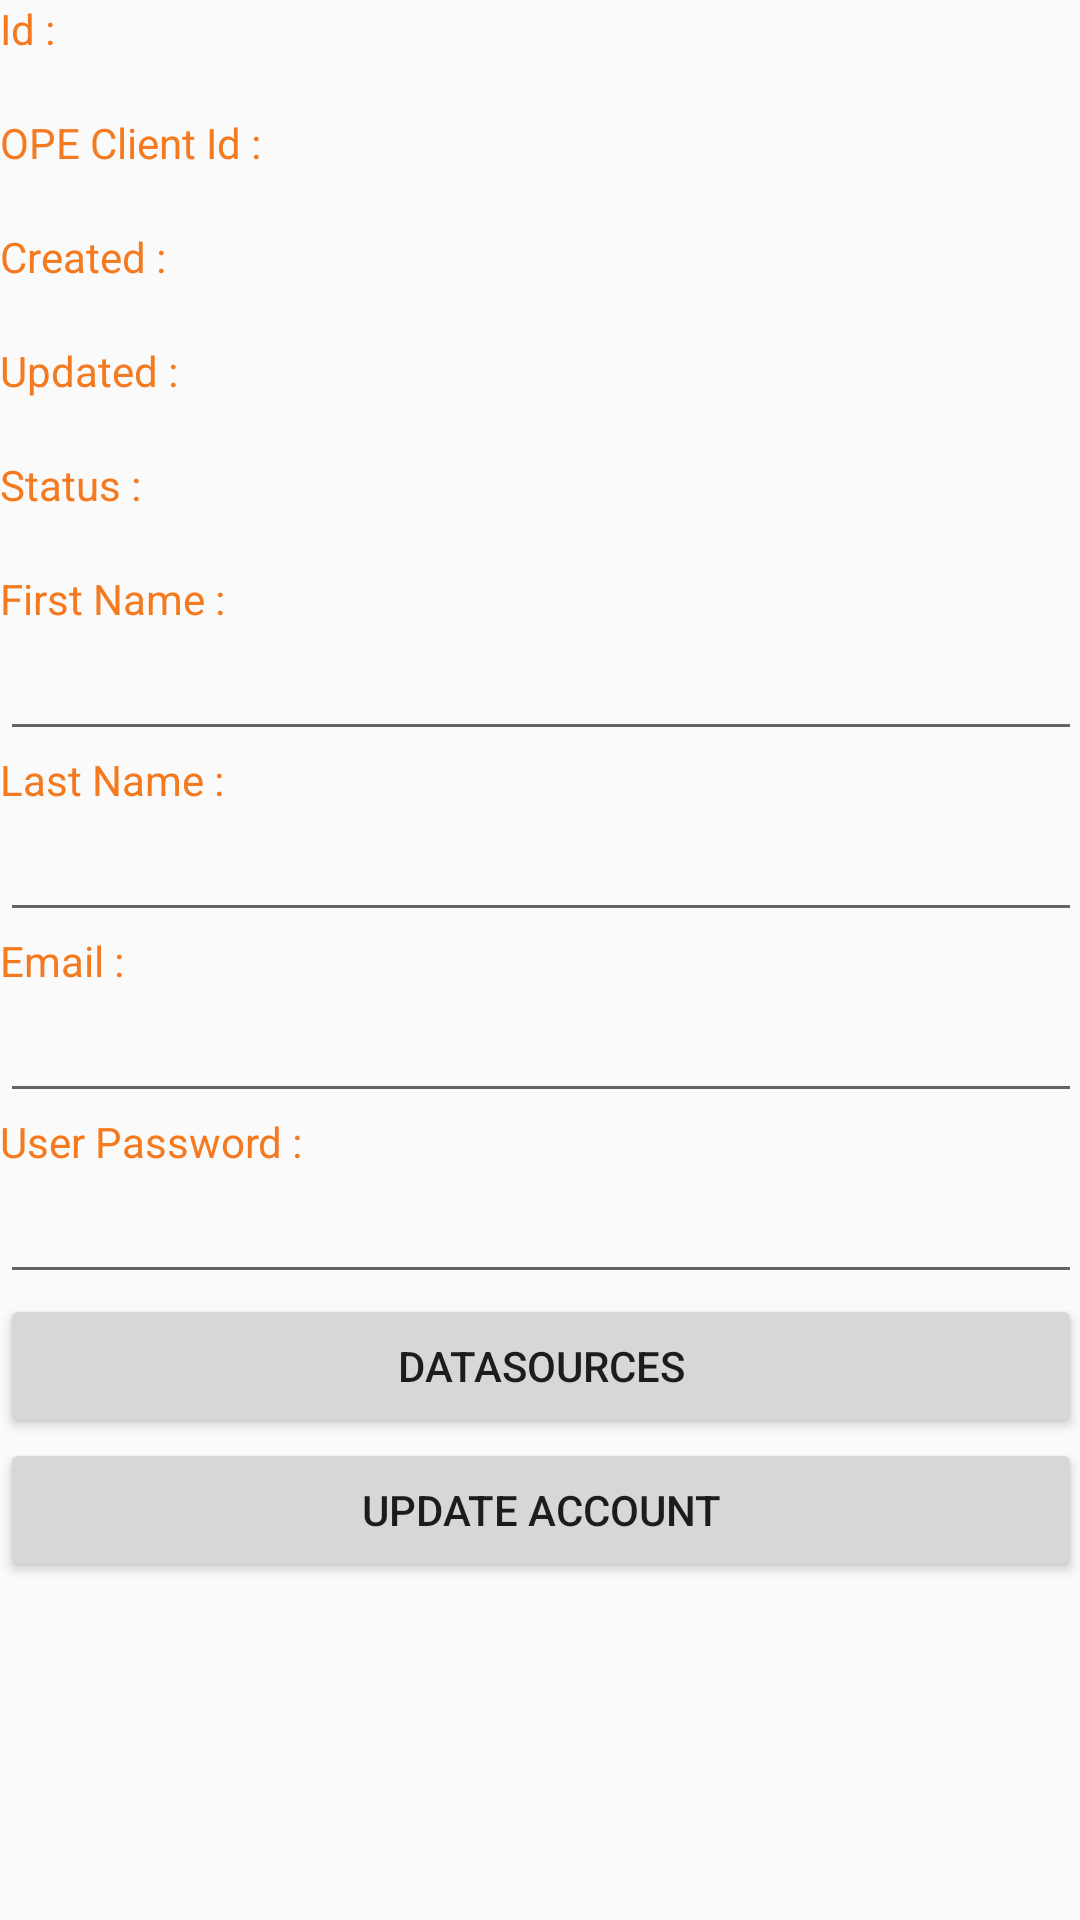

Here is an Android app screen rendered from its layout file. Give the layout XML and the strings, colors and styles it references.
<!-- AndroidManifest.xml: application theme AppTheme -->
<!-- res/layout/account_layout.xml -->
<?xml version="1.0" encoding="utf-8"?>
<ScrollView xmlns:android="http://schemas.android.com/apk/res/android"
    xmlns:tools="http://schemas.android.com/tools"
    android:layout_width="match_parent"
    android:layout_height="match_parent"
    android:paddingLeft="@dimen/activity_horizontal_margin"
    android:paddingRight="@dimen/activity_horizontal_margin"
    android:paddingTop="@dimen/activity_vertical_margin"
    android:paddingBottom="@dimen/activity_vertical_margin"
    tools:context="com.orange.datavenue.AccountActivity">

    <LinearLayout
        android:layout_width="match_parent"
        android:layout_height="wrap_content"
        android:orientation="vertical">

        <TextView
            android:id="@+id/account_id_label"
            android:layout_width="match_parent"
            android:layout_height="wrap_content"
            android:textColor="@color/orange"
            android:text="Id :" />

        <TextView
            android:id="@+id/account_id"
            android:layout_width="match_parent"
            android:layout_height="wrap_content"
            android:text="" />

        <TextView
            android:id="@+id/account_ope_clientid_label"
            android:layout_width="match_parent"
            android:layout_height="wrap_content"
            android:textColor="@color/orange"
            android:text="OPE Client Id :" />

        <TextView
            android:id="@+id/account_ope_clientid"
            android:layout_width="match_parent"
            android:layout_height="wrap_content"
            android:text="" />

        <TextView
            android:id="@+id/account_created_label"
            android:layout_width="match_parent"
            android:layout_height="wrap_content"
            android:textColor="@color/orange"
            android:text="Created :" />

        <TextView
            android:id="@+id/account_created"
            android:layout_width="match_parent"
            android:layout_height="wrap_content"
            android:text="" />

        <TextView
            android:id="@+id/account_updated_label"
            android:layout_width="match_parent"
            android:layout_height="wrap_content"
            android:textColor="@color/orange"
            android:text="Updated :" />

        <TextView
            android:id="@+id/account_updated"
            android:layout_width="match_parent"
            android:layout_height="wrap_content"
            android:text="" />

        <TextView
            android:id="@+id/account_status_label"
            android:layout_width="match_parent"
            android:layout_height="wrap_content"
            android:textColor="@color/orange"
            android:text="Status :" />

        <TextView
            android:id="@+id/account_status"
            android:layout_width="match_parent"
            android:layout_height="wrap_content"
            android:text="" />

        <TextView
            android:id="@+id/account_firstname_label"
            android:layout_width="match_parent"
            android:layout_height="wrap_content"
            android:textColor="@color/orange"
            android:text="First Name :" />

        <EditText
            android:id="@+id/account_firstname"
            android:layout_width="match_parent"
            android:layout_height="wrap_content"
            android:inputType="textNoSuggestions"
            android:text="" />

        <TextView
            android:id="@+id/account_lastname_label"
            android:layout_width="match_parent"
            android:layout_height="wrap_content"
            android:textColor="@color/orange"
            android:text="Last Name :" />

        <EditText
            android:id="@+id/account_lastname"
            android:layout_width="match_parent"
            android:layout_height="wrap_content"
            android:inputType="textNoSuggestions"
            android:text="" />

        <TextView
            android:id="@+id/account_email_label"
            android:layout_width="match_parent"
            android:layout_height="wrap_content"
            android:textColor="@color/orange"
            android:text="Email :" />

        <EditText
            android:id="@+id/account_email"
            android:layout_width="match_parent"
            android:layout_height="wrap_content"
            android:inputType="textNoSuggestions"
            android:text="" />

        <TextView
            android:id="@+id/account_user_password_label"
            android:layout_width="match_parent"
            android:layout_height="wrap_content"
            android:textColor="@color/orange"
            android:text="User Password :" />

        <EditText
            android:id="@+id/account_user_password"
            android:layout_width="match_parent"
            android:layout_height="wrap_content"
            android:inputType="textNoSuggestions"
            android:text="" />

        <Button
            android:id="@+id/datasources"
            android:layout_gravity="center_horizontal"
            android:layout_width="match_parent"
            android:layout_height="wrap_content"
            android:text="Datasources"/>

        <Button
            android:id="@+id/update"
            android:layout_gravity="center_horizontal"
            android:layout_width="match_parent"
            android:layout_height="wrap_content"
            android:text="Update Account"/>

    </LinearLayout>

</ScrollView>
<!-- resources referenced by this layout -->
<resources>
  <color name="orange">#FFF4791F</color>
  <style name="AppTheme" parent="Theme.AppCompat.Light.DarkActionBar">
          
      </style>
</resources>
